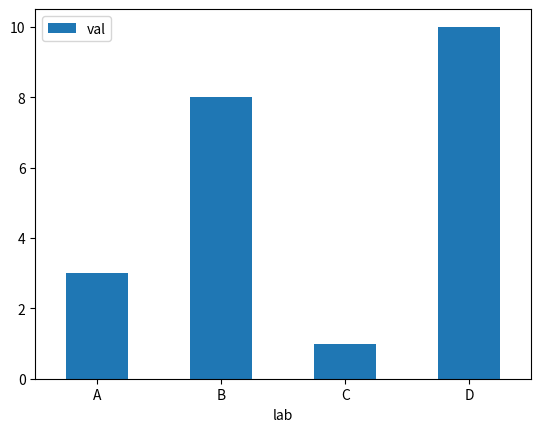

Python code for this plot:
import pandas as pd
import matplotlib.pyplot as plt

df = pd.DataFrame({'lab':['A', 'B', 'C','D'], 'val':[3, 8, 1,10]})
ax = df.plot.bar(x='lab', y='val', rot=0)

##x [A,B,C,D]
##Y [3,8,1,10]

